Image classification data set "data" (AaahAahAha/Projects on GitHub). Class labels (10): fist, next gesture, none, one finger, palm, prev, swing gesture, three fingers, thumbs up, two fingers.

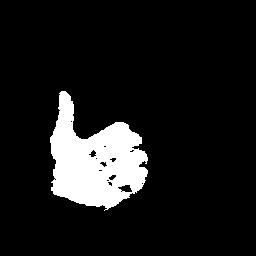
Label: thumbs up

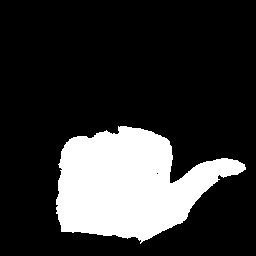
Label: next gesture

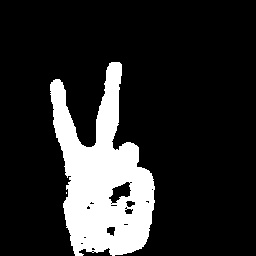
Label: two fingers

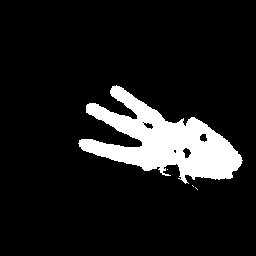
Label: three fingers

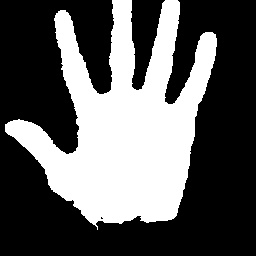
Label: palm

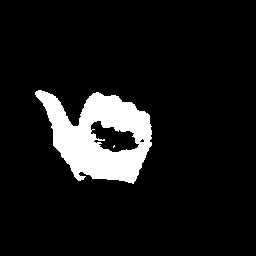
Label: prev
